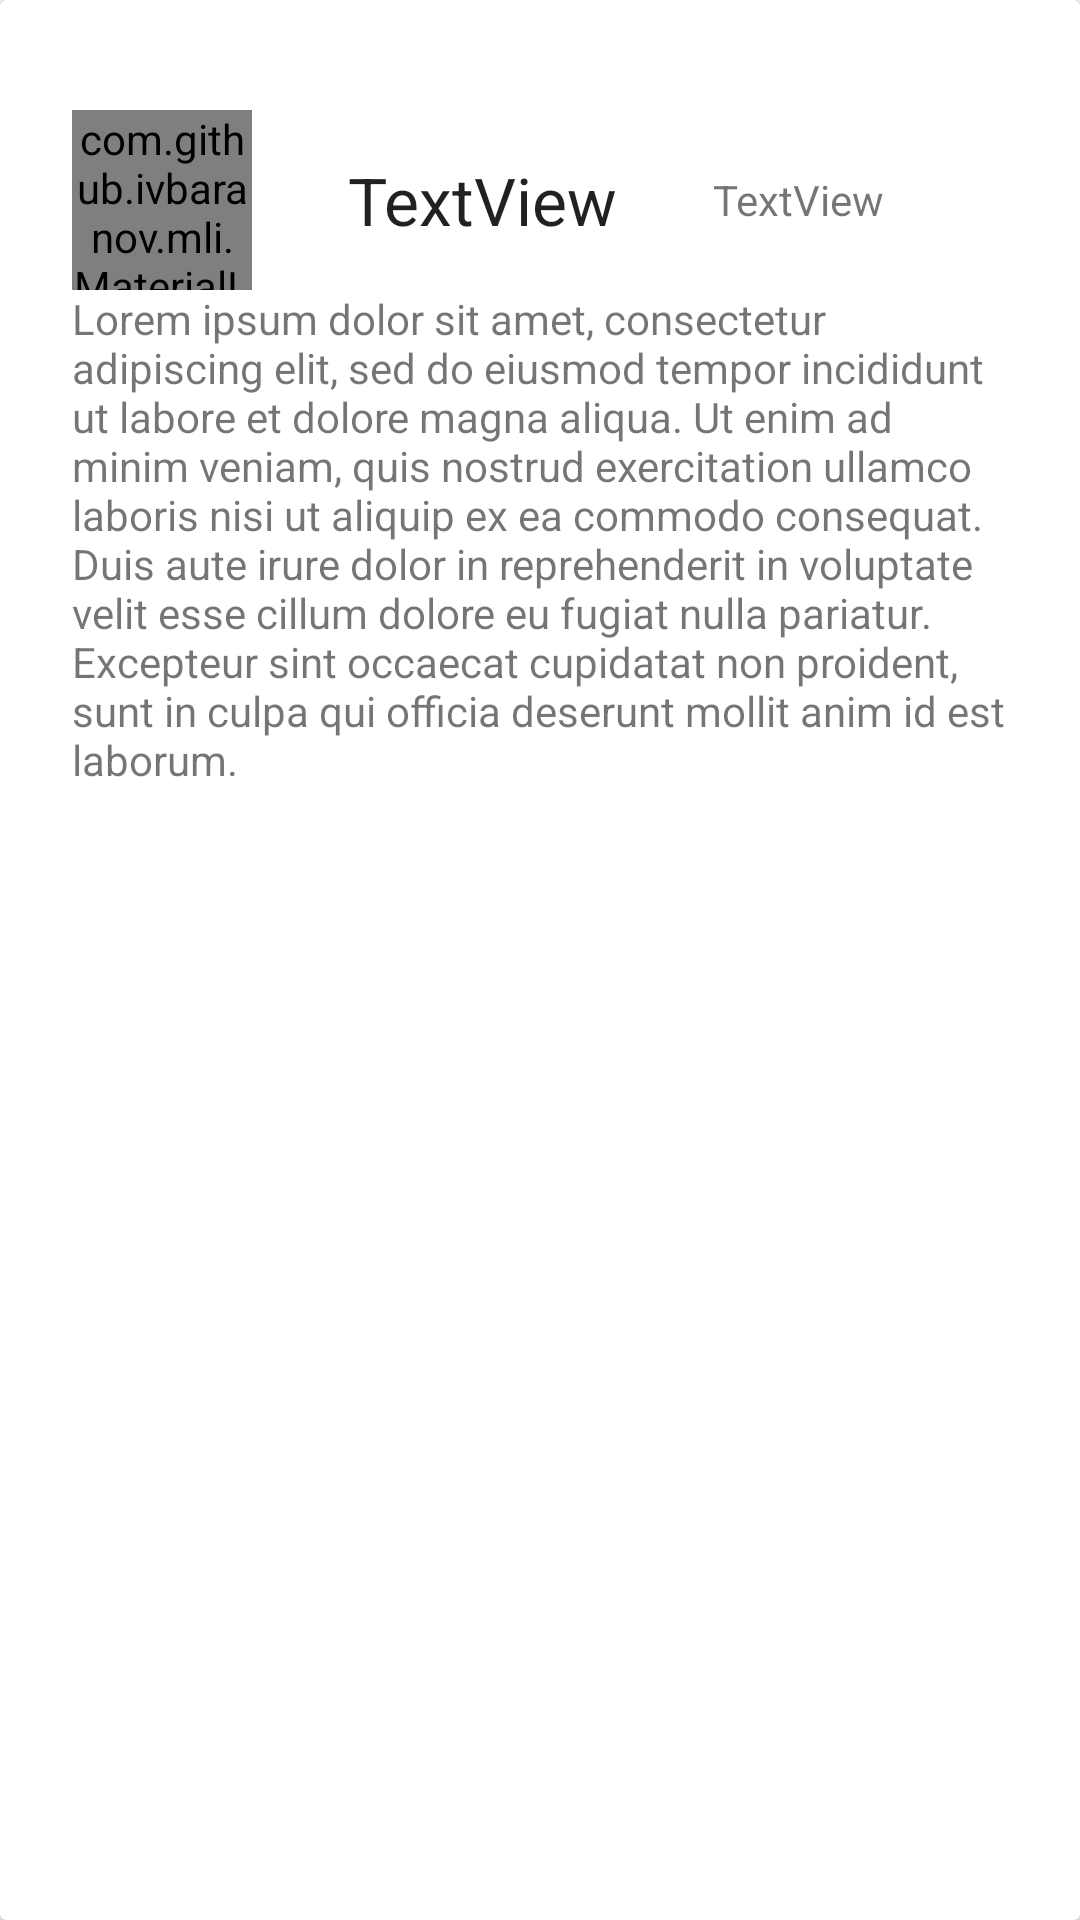

The Android layout XML behind this screen, and the referenced resources:
<!-- AndroidManifest.xml: application theme AppTheme -->
<!-- res/layout/dependency_item.xml -->
<?xml version="1.0" encoding="utf-8"?>
<androidx.cardview.widget.CardView xmlns:android="http://schemas.android.com/apk/res/android"
    xmlns:app="http://schemas.android.com/apk/res-auto"
    xmlns:tools="http://schemas.android.com/tools"
    android:layout_width="match_parent"
    android:layout_height="wrap_content"
    android:orientation="vertical"
    android:elevation="9dp"
    android:layout_margin="10dp">

    <androidx.constraintlayout.widget.ConstraintLayout
        android:layout_width="match_parent"
        android:layout_height="wrap_content">

        <com.github.ivbaranov.mli.MaterialLetterIcon
            android:id="@+id/tvDependencyItemIcon"
            android:layout_width="@dimen/letter_icon_size"
            android:layout_height="@dimen/letter_icon_size"
            android:layout_marginStart="24dp"
            android:layout_marginTop="16dp"
            android:layout_marginBottom="16dp"
            app:layout_constraintBottom_toBottomOf="parent"
            app:layout_constraintStart_toStartOf="parent"
            app:layout_constraintTop_toTopOf="parent"
            app:layout_constraintVertical_bias="0.110000014"
            app:mli_initials_number="2"
            app:mli_letter="JD"
            app:mli_letter_color="@android:color/white" />

        <TextView
            android:id="@+id/tvDependencyItemName"
            android:layout_width="wrap_content"
            android:layout_height="wrap_content"
            android:layout_marginStart="32dp"
            android:text="TextView"
            android:textAppearance="@style/TextAppearance.AppCompat.Large"
            app:layout_constraintBottom_toBottomOf="@+id/tvDependencyItemIcon"
            app:layout_constraintStart_toEndOf="@+id/tvDependencyItemIcon"
            app:layout_constraintTop_toTopOf="@+id/tvDependencyItemIcon" />

        <TextView
            android:id="@+id/tvDependencyItemShortName"
            android:layout_width="wrap_content"
            android:layout_height="wrap_content"
            android:layout_marginStart="32dp"
            android:text="TextView"
            app:layout_constraintBottom_toBottomOf="@+id/tvDependencyItemIcon"
            app:layout_constraintStart_toEndOf="@+id/tvDependencyItemName"
            app:layout_constraintTop_toTopOf="@+id/tvDependencyItemIcon" />

        <TextView
            android:id="@+id/tvDependencyItemDescription"
            android:layout_width="match_parent"
            android:layout_height="wrap_content"
            android:layout_marginStart="24dp"
            android:layout_marginEnd="24dp"
            android:layout_marginBottom="16dp"
            android:text="Lorem ipsum dolor sit amet, consectetur adipiscing elit, sed do eiusmod tempor incididunt ut labore et dolore magna aliqua. Ut enim ad minim veniam, quis nostrud exercitation ullamco laboris nisi ut aliquip ex ea commodo consequat. Duis aute irure dolor in reprehenderit in voluptate velit esse cillum dolore eu fugiat nulla pariatur. Excepteur sint occaecat cupidatat non proident, sunt in culpa qui officia deserunt mollit anim id est laborum."
            app:layout_constraintBottom_toBottomOf="parent"
            app:layout_constraintEnd_toEndOf="parent"
            app:layout_constraintStart_toStartOf="parent"
            app:layout_constraintTop_toBottomOf="@+id/tvDependencyItemIcon" />
    </androidx.constraintlayout.widget.ConstraintLayout>

</androidx.cardview.widget.CardView>
<!-- resources referenced by this layout -->
<resources>
  <dimen name="letter_icon_size">60dp</dimen>
  <style name="AppTheme" parent="Theme.AppCompat.Light.NoActionBar">
          
          <item name="colorPrimary">@color/colorPrimary</item>
          <item name="colorPrimaryDark">@color/colorPrimaryDark</item>
          <item name="colorAccent">@color/colorAccent</item>
      </style>
  <color name="colorPrimary">#795548</color>
  <color name="colorPrimaryDark">#5D4037</color>
  <color name="colorAccent">#c19889</color>
</resources>
